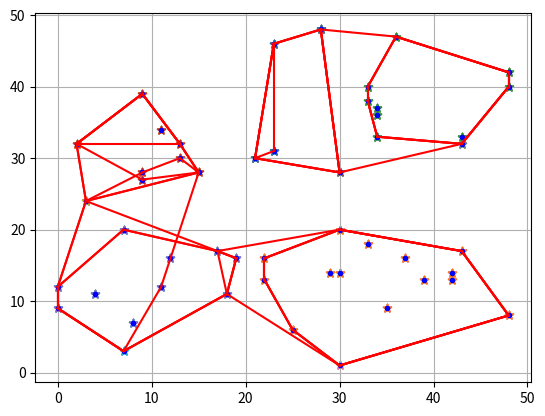

Recreate this plot in Python.
import numpy as np
import matplotlib.pyplot as plt
import math


flag = 0

def ecludDist(x, y):
    return np.sqrt(sum(np.square(np.array(x) - np.array(y))))


def manhattanDist(x, y):
    return np.sum(np.abs(x - y))


def cos(x, y):
    return np.dot(x, y)/(np.linalg.norm(x) * np.linalg.norm(y))


def clusterMean(dataset):
    return sum(np.array(dataset)) / len(dataset)


def randCenter(dataset, k):
    temp = []
    while len(temp) < k:
        index = np.random.randint(0, len(dataset)-1)
        if  index not in temp:
            temp.append(index)
    return np.array([dataset[i] for i in temp])


def orderCenter(dataset, k):
    return np.array([dataset[i] for i in range(k)])


def kMeans(dataset, dist, center, k):
    global flag
    #middle re
    all_kinds = []
    for _ in range(k):
        temp = []
        all_kinds.append(temp)
    #distance
    for i in dataset:
        temp = []
        for j in center:
            temp.append(dist(i, j))
        all_kinds[temp.index(min(temp))].append(i)

    for i in range(k):
        print('no'+str(i)+'group:', all_kinds[i], '\n')
    flag += 1
    print('************************'+str(flag)+'times***************************')
    for i in range(k):
        plt.scatter([j[0] for j in all_kinds[i]], [j[1] for j in all_kinds[i]], marker='*')
        result = graham_scan(all_kinds[i])
        length = len(result)
        for j in range(0, length - 1):
            plt.plot([result[j][0], result[j + 1][0]], [result[j][1], result[j + 1][1]], c='r')
        plt.plot([result[0][0], result[length - 1][0]], [result[0][1], result[length - 1][1]], c='r')

    plt.grid()
    plt.show()

    center_ = np.array([clusterMean(i) for i in all_kinds])
    if (center_ == center).all():
        print('end')
        for i in range(k):
            print('no'+str(i)+'group:', center_[i], '\n')
            plt.scatter([j[0] for j in all_kinds[i]], [j[1] for j in all_kinds[i]], marker='*')

        plt.grid()
        plt.show()
    else:
        center = center_
        kMeans(dataset, dist, center, k)


def get_bottom_point(points):

    min_index = 0
    n = len(points)
    for i in range(0, n):
        if points[i][1] < points[min_index][1] or (
                points[i][1] == points[min_index][1] and points[i][0] < points[min_index][0]):
            min_index = i
    return min_index


def sort_polar_angle_cos(points, center_point):

    n = len(points)
    cos_value = []
    rank = []
    norm_list = []
    for i in range(0, n):
        point_ = points[i]
        point = [point_[0] - center_point[0], point_[1] - center_point[1]]
        rank.append(i)
        norm_value = math.sqrt(point[0] * point[0] + point[1] * point[1])
        norm_list.append(norm_value)
        if norm_value == 0:
            cos_value.append(1)
        else:
            cos_value.append(point[0] / norm_value)

    for i in range(0, n - 1):
        index = i + 1
        while index > 0:
            if cos_value[index] > cos_value[index - 1] or (
                    cos_value[index] == cos_value[index - 1] and norm_list[index] > norm_list[index - 1]):
                temp = cos_value[index]
                temp_rank = rank[index]
                temp_norm = norm_list[index]
                cos_value[index] = cos_value[index - 1]
                rank[index] = rank[index - 1]
                norm_list[index] = norm_list[index - 1]
                cos_value[index - 1] = temp
                rank[index - 1] = temp_rank
                norm_list[index - 1] = temp_norm
                index = index - 1
            else:
                break
    sorted_points = []
    for i in rank:
        sorted_points.append(points[i])

    return sorted_points


def vector_angle(vector):

    norm_ = math.sqrt(vector[0] * vector[0] + vector[1] * vector[1])
    if norm_ == 0:
        return 0

    angle = math.acos(vector[0] / norm_)
    if vector[1] >= 0:
        return angle
    else:
        return 2 * math.pi - angle


def coss_multi(v1, v2):

    return v1[0] * v2[1] - v1[1] * v2[0]


def graham_scan(points):
    bottom_index = get_bottom_point(points)
    bottom_point = points.pop(bottom_index)
    sorted_points = sort_polar_angle_cos(points, bottom_point)

    m = len(sorted_points)
    if m < 2:
        print("points not enough")
        return

    stack = []
    stack.append(bottom_point)
    stack.append(sorted_points[0])
    stack.append(sorted_points[1])

    for i in range(2, m):
        length = len(stack)
        top = stack[length - 1]
        next_top = stack[length - 2]
        v1 = [sorted_points[i][0] - next_top[0], sorted_points[i][1] - next_top[1]]
        v2 = [top[0] - next_top[0], top[1] - next_top[1]]

        while coss_multi(v1, v2) >= 0:
            stack.pop()
            length = len(stack)
            top = stack[length - 1]
            next_top = stack[length - 2]
            v1 = [sorted_points[i][0] - next_top[0], sorted_points[i][1] - next_top[1]]
            v2 = [top[0] - next_top[0], top[1] - next_top[1]]

        stack.append(sorted_points[i])

    return stack

def main(k):
    x = [np.random.randint(0, 50) for _ in range(50)]
    y = [np.random.randint(0, 50) for _ in range(50)]
    points = [[i,j] for i, j in zip(x, y)]
    plt.plot(x, y, 'b.')
    plt.show()
    initial_center = randCenter(dataset=points, k=k)
    kMeans(dataset=points, dist=ecludDist, center=initial_center, k=k)

if __name__ == '__main__':
    main(5)